Run: headless pygame with SDL's dummy video driver; simulated clock (each Clock.tick advances the game by its frame time, no real sleeping); random seed 0; keys injected as events and as key.get_pressed() state; no mouse input.
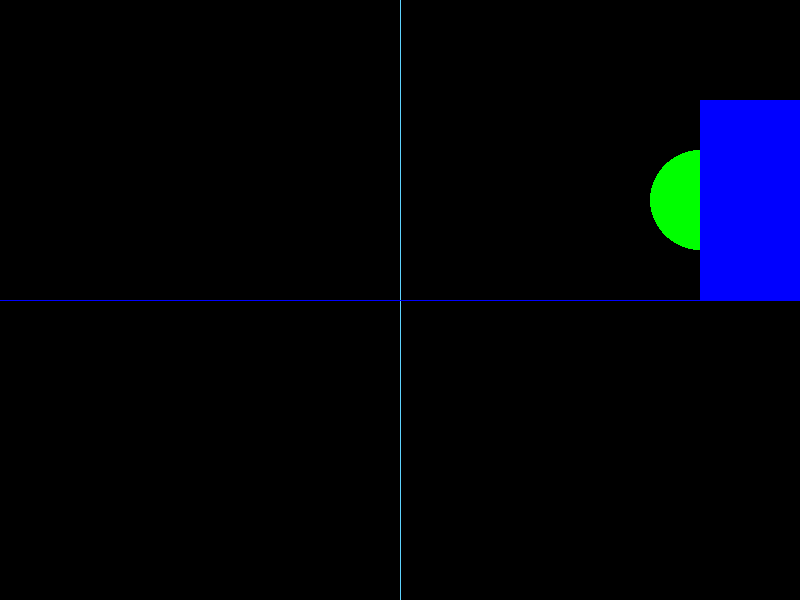
Frame 1 of 4 · flips 1–60 · no input
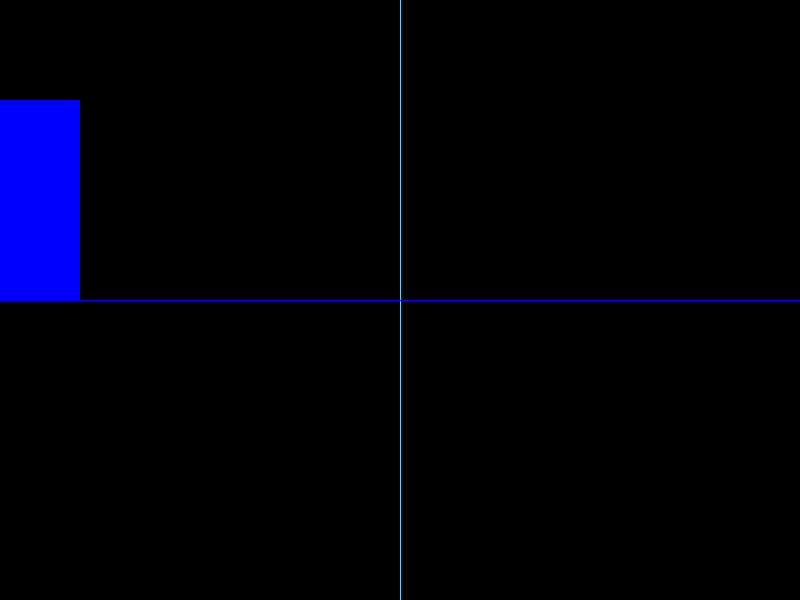
Frame 2 of 4 · flips 61–180 · tapped SPACE, RETURN · held RIGHT (→), D
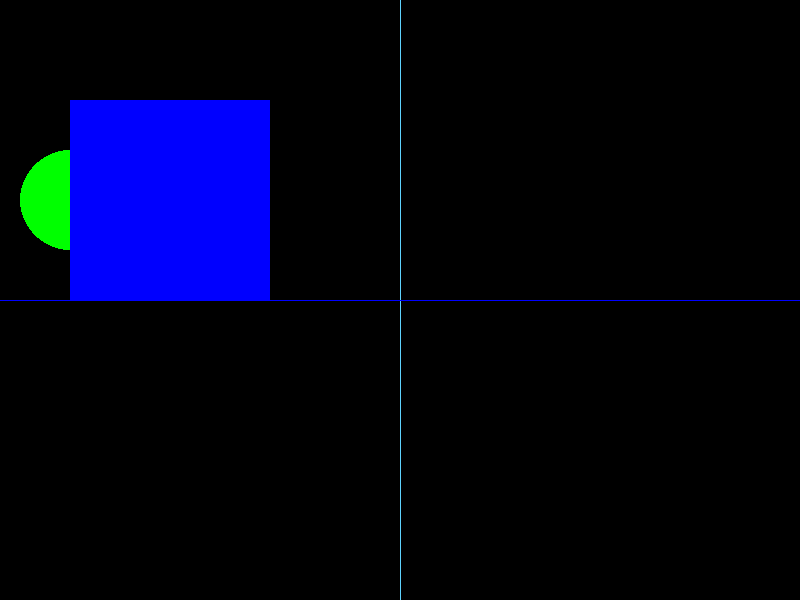
Frame 3 of 4 · flips 181–300 · held DOWN (↓), S
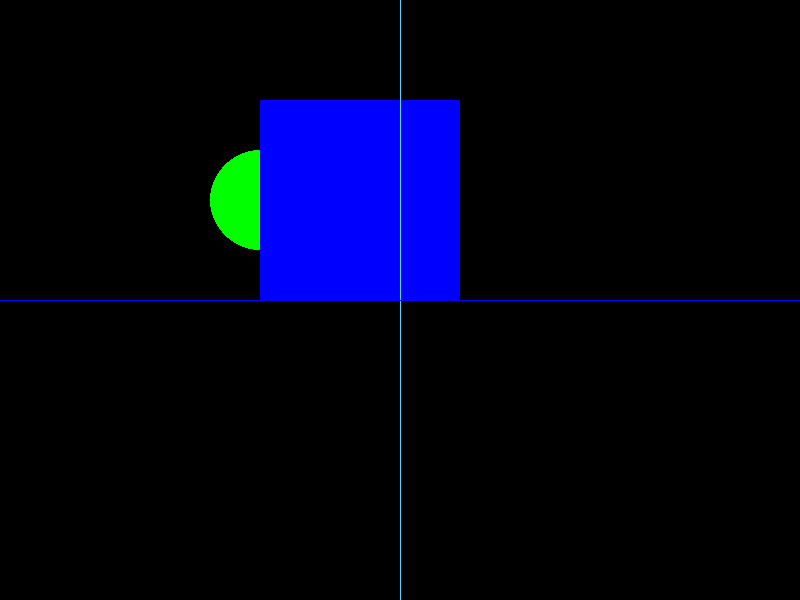
Frame 4 of 4 · flips 301–420 · held LEFT (←), A, UP (↑), W

The pygame program that drew these frames:

import pygame

#Mida de pantalla
AMPLADA = 800
ALÇADA = 600

#FPS
FPS = 30

# Paleta de colorss
NEGRE = (0,0,0)
BLANC = (255,255,255)
VERMELL = (255,0,0)
H_FA2F2F = (250,47,47)
VERD= (0,255,0)
BLAU = (0,0,255)
H_50D2FE = (94,210,254)

class Jugador(pygame.sprite.Sprite):
    # Sprite del jugador
    def __init__(self):
        # Heretem l' init de la classe Sprite de Pygame
        super().__init__()
        # Rectangle (jugador)
        self.image = pygame.Surface([200, 200])
        self.color = VERD
        pygame.draw.circle(self.image, self.color, (100, 100), 50)
        self.rect = self.image.get_rect()
        self.rect.y = 100
        
        
       
        

    def update(self):
        # Actualiza esto cada vuelta de bucle.
        self.rect.x += 10
        if self.rect.left > AMPLADA:
            self.rect.right = 0

# InicialiTzació de Pygame, creació de la finestra, títol i control de rellotge.
pygame.init()
pantalla = pygame.display.set_mode((AMPLADA, ALÇADA))
pygame.display.set_caption("Treballant amb sprites")
rellotge = pygame.time.Clock()

#Grup de sprites, instanciació de l'objecte jugador.
sprites = pygame.sprite.Group()
quadrat1 = Jugador()
quadrat2= Jugador()
quadrat2.rect.center = (200,200)
quadrat2.image.fill(BLAU)
sprites.add(quadrat1)
sprites.add(quadrat2)


# Bucle principal del joc
Seguir = True
while Seguir:
    # Velocitat del bucle
    rellotge.tick(FPS)
    # Events
    for event in pygame.event.get():
        
        if event.type == pygame.QUIT:
            ejecutando = False

    # Actualització de sprites
    sprites.update()

    # Fons de pantalla, dibuix de sprites i formes geomètriques.
    pantalla.fill(NEGRE)
    sprites.draw(pantalla)
    pygame.draw.line(pantalla, H_50D2FE, (400, 0), (400, 800), 1)
    pygame.draw.line(pantalla, BLAU, (0, 300), (800, 300), 1)
    # ActualiTza el contingut de la pantalla.
    pygame.display.flip()

pygame.quit()
